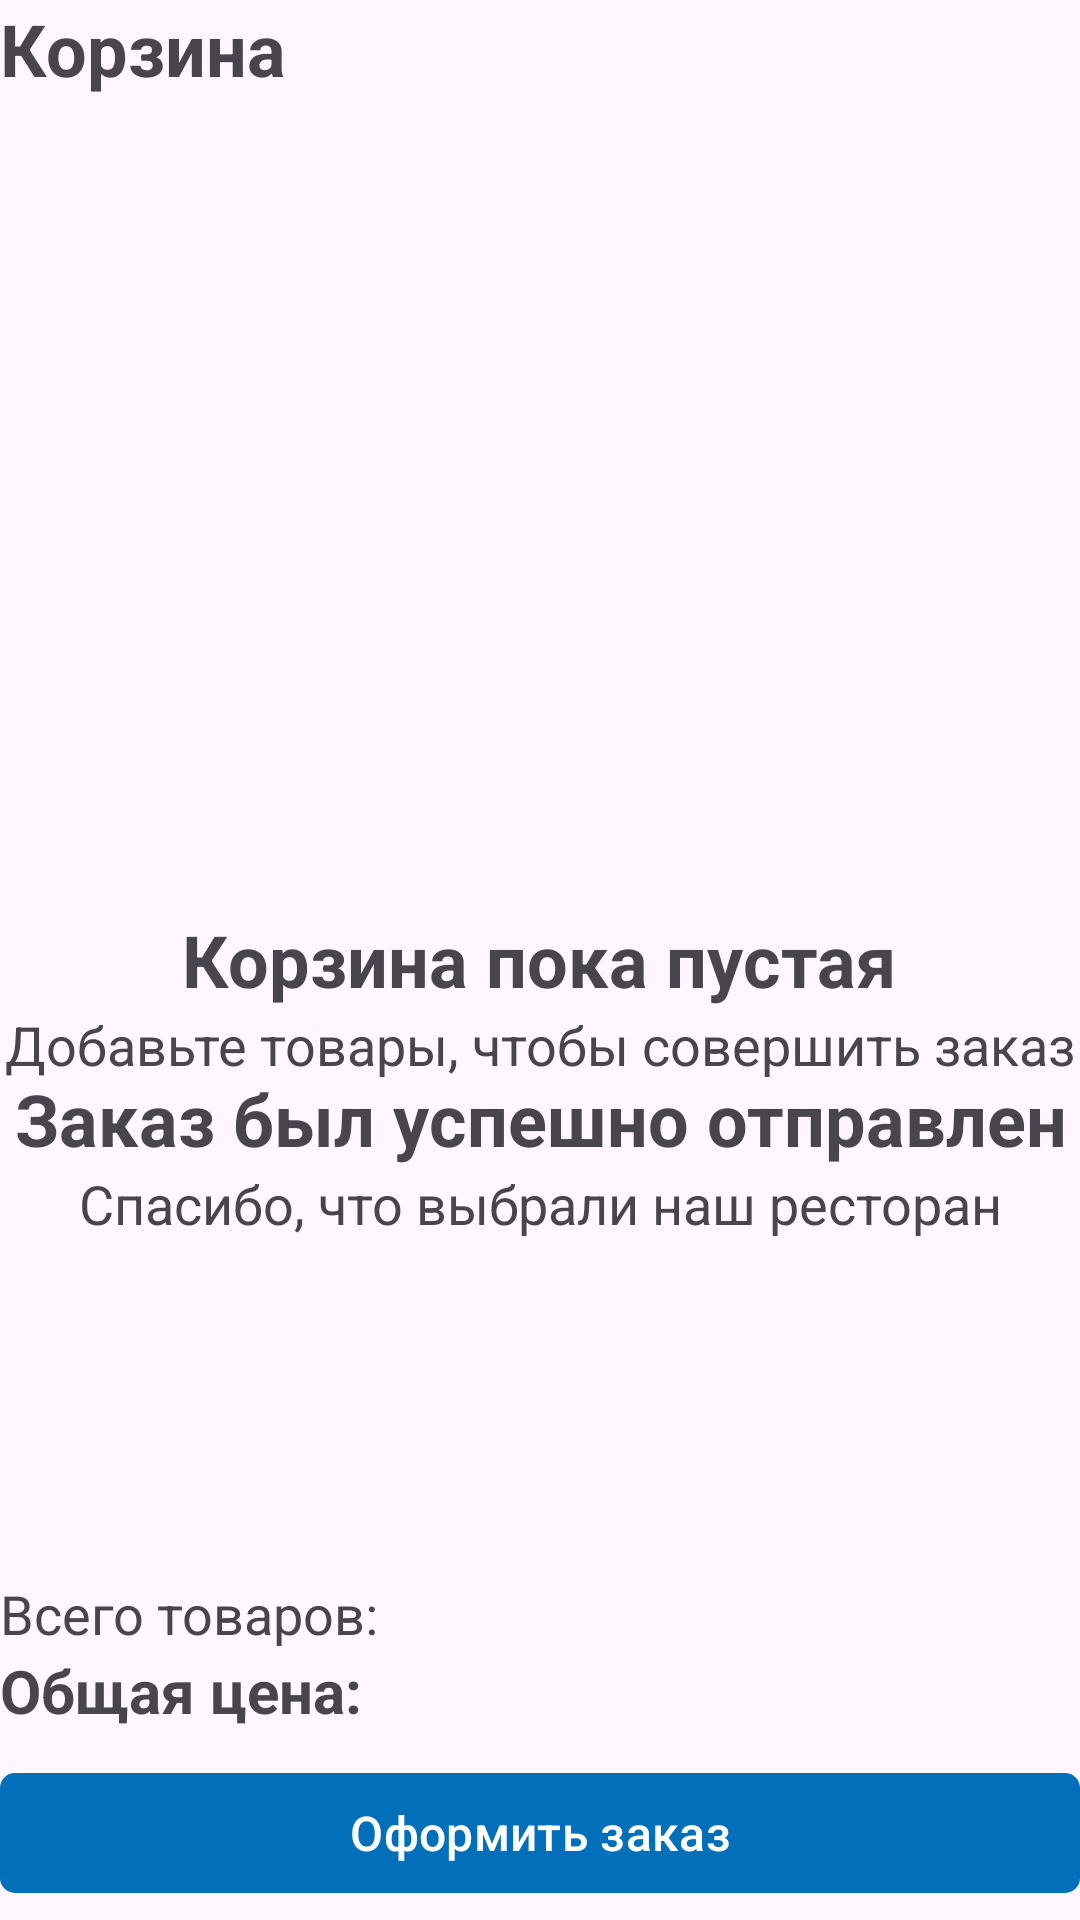

This screen was rendered from an Android layout file. Write that file and the resources it references.
<!-- AndroidManifest.xml: application theme Theme.FoodDelivery -->
<!-- res/layout/fragment_cart.xml -->
<?xml version="1.0" encoding="utf-8"?>
<FrameLayout xmlns:android="http://schemas.android.com/apk/res/android"
    xmlns:tools="http://schemas.android.com/tools"
    android:layout_width="match_parent"
    android:layout_height="match_parent"
    xmlns:app="http://schemas.android.com/apk/res-auto"
    tools:context=".fragments.CartFragment">

    <RelativeLayout
        android:layout_width="match_parent"
        android:layout_height="match_parent">

        <TextView
            android:id="@+id/header_title"
            android:layout_width="wrap_content"
            android:layout_height="wrap_content"
            android:text="Корзина"
            android:textSize="24sp"
            android:layout_marginBottom="10dp"
            android:textStyle="bold"/>


        <TextView
            android:id="@+id/food_count"
            android:layout_width="wrap_content"
            android:layout_height="wrap_content"
            android:text="Всего товаров:"
            android:textSize="18sp"
            android:layout_above="@id/total_food_price"/>

        <TextView
            android:id="@+id/total_food_price"
            android:layout_width="wrap_content"
            android:layout_height="wrap_content"
            android:text="Общая цена:"
            android:textSize="20sp"
            android:textStyle="bold"
            android:layout_marginBottom="10dp"
            android:layout_above="@id/open_order_form_b"/>

        <com.google.android.material.button.MaterialButton
            android:id="@+id/open_order_form_b"
            android:layout_width="match_parent"
            android:layout_height="wrap_content"
            app:cornerRadius="5dp"
            android:text="Оформить заказ"
            android:textSize="16sp"
            app:icon="@drawable/circle_add"
            app:iconGravity="textStart"
            android:layout_alignParentBottom="true"
            android:layout_marginBottom="5dp"/>

        <androidx.recyclerview.widget.RecyclerView
            android:id="@+id/food_cart_rv"
            android:layout_below="@id/header_title"
            android:layout_width="match_parent"
            android:layout_height="match_parent"
            android:layout_above="@id/open_order_form_b"/>

        <RelativeLayout
            android:id="@+id/success_order_message"
            android:layout_width="wrap_content"
            android:layout_height="wrap_content"
            android:layout_centerVertical="true"
            android:layout_centerHorizontal="true">

            <ImageView
                android:id="@+id/done_image"
                android:layout_width="100dp"
                android:layout_height="100dp"
                android:src="@drawable/done"
                android:layout_centerHorizontal="true"
                android:layout_centerVertical="true" />

            <TextView
                android:layout_marginTop="30dp"
                android:id="@+id/order_success_title"
                android:layout_width="wrap_content"
                android:layout_height="wrap_content"
                android:text="Заказ был успешно отправлен"
                android:textSize="24sp"
                android:textStyle="bold"
                android:layout_below="@id/done_image"
                android:layout_centerHorizontal="true"
                android:gravity="center"/>

            <TextView
                android:layout_below="@id/order_success_title"
                android:layout_centerHorizontal="true"
                android:gravity="center"
                android:layout_width="wrap_content"
                android:layout_height="wrap_content"
                android:text="Спасибо, что выбрали наш ресторан"
                android:textSize="18sp" />

        </RelativeLayout>

        <TextView
            android:id="@+id/empty_cart_title"
            android:layout_width="wrap_content"
            android:layout_height="wrap_content"
            android:textSize="24sp"
            android:textStyle="bold"
            android:layout_centerVertical="true"
            android:layout_centerHorizontal="true"
            android:text="Корзина пока пустая"/>

        <TextView
            android:id="@+id/empty_cart_subtitle"
            android:layout_below="@id/empty_cart_title"
            android:layout_centerHorizontal="true"
            android:layout_width="wrap_content"
            android:layout_height="wrap_content"
            android:text="Добавьте товары, чтобы совершить заказ"
            android:textSize="18sp" />

    </RelativeLayout>

</FrameLayout>
<!-- resources referenced by this layout -->
<resources>
  <style name="Theme.FoodDelivery" parent="Base.Theme.FoodDelivery" />
  <style name="Base.Theme.FoodDelivery" parent="Theme.Material3.DayNight.NoActionBar">
          <item name="colorPrimary">@color/accent</item>
          <item name="colorPrimaryDark">@color/accent_dark</item>
          <item name="colorAccent">@color/accent_dark</item>
      </style>
  <color name="accent">#FF016FB9</color>
  <color name="accent_dark">#0261A1</color>
</resources>
